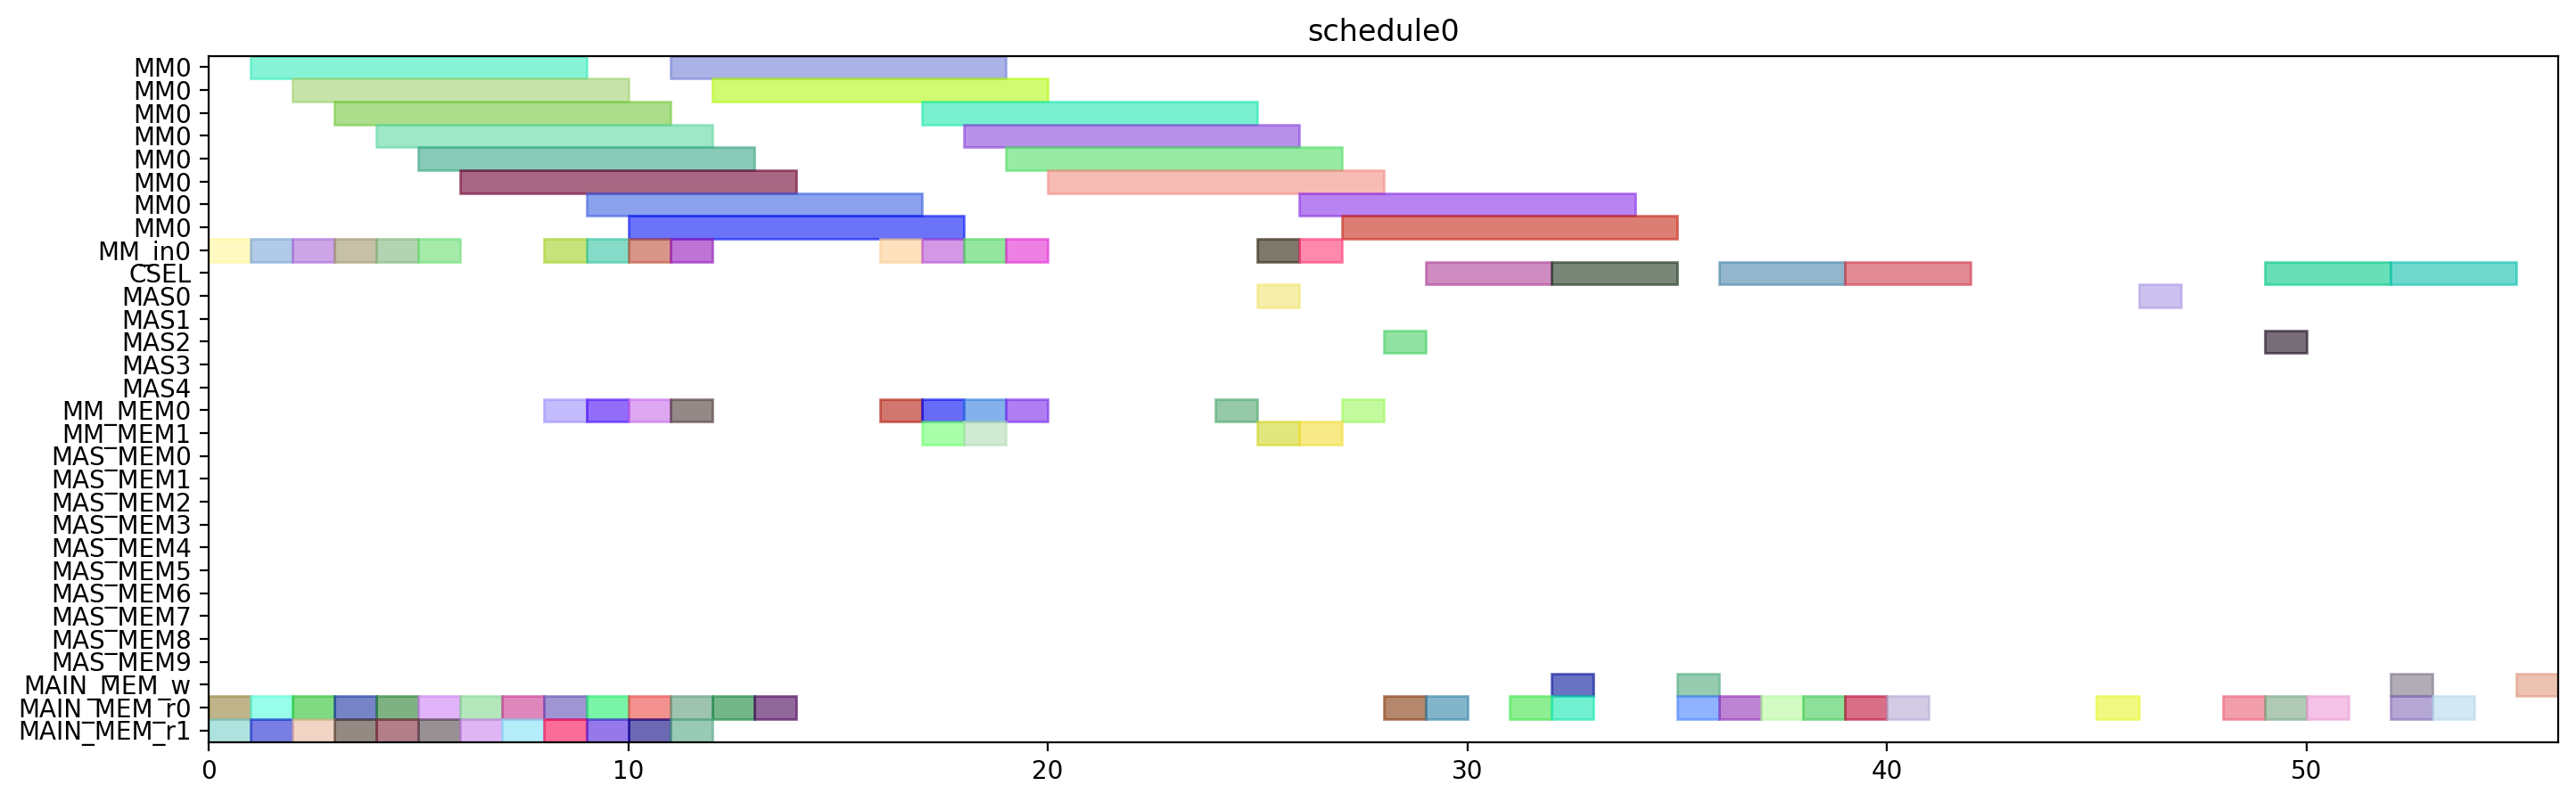

Here is the Python script that generated this plot:
from pyschedule import Scenario, solvers, plotters, alt


def solve():
	horizon = 90
	S = Scenario("schedule0", horizon=horizon)

	# resource
	MM = S.Resources('MM', num=1, size=8)
	MM_in = S.Resources('MM_in', num=1)
	CSEL = S.Resource('CSEL')
	MAS = S.Resources('MAS', num=5, size=1, periods=range(1, horizon))
	MM_MEM = S.Resources('MM_MEM', num=2)
	MAS_MEM = S.Resources('MAS_MEM', num=10)
	MAIN_MEM_w = S.Resource('MAIN_MEM_w', size=1)
	MAIN_MEM_r = S.Resources('MAIN_MEM_r', num=2)

	# result of previous scheduling

	# new tasks
	alpha0_in = S.Task('alpha0_in', length=1, delay_cost=1)
	alpha0_in += alt(MM_in)
	alpha0 = S.Task('alpha0', length=8, delay_cost=1)
	alpha0 += alt(MM)
	S += alpha0>=alpha0_in

	alpha0_mem0 = S.Task('alpha0_mem0', length=1, delay_cost=1)
	alpha0_mem0 += MAIN_MEM_r[0]
	alpha0_mem1 = S.Task('alpha0_mem1', length=1, delay_cost=1)
	alpha0_mem1 += MAIN_MEM_r[1]
	alpha1_in = S.Task('alpha1_in', length=1, delay_cost=1)
	alpha1_in += alt(MM_in)
	alpha1 = S.Task('alpha1', length=8, delay_cost=1)
	alpha1 += alt(MM)
	S += alpha1>=alpha1_in

	alpha1_mem0 = S.Task('alpha1_mem0', length=1, delay_cost=1)
	alpha1_mem0 += MAIN_MEM_r[0]
	alpha1_mem1 = S.Task('alpha1_mem1', length=1, delay_cost=1)
	alpha1_mem1 += MAIN_MEM_r[1]
	xit2N0_in = S.Task('xit2N0_in', length=1, delay_cost=1)
	xit2N0_in += alt(MM_in)
	xit2N0 = S.Task('xit2N0', length=8, delay_cost=1)
	xit2N0 += alt(MM)
	S += xit2N0>=xit2N0_in

	xit2N0_mem0 = S.Task('xit2N0_mem0', length=1, delay_cost=1)
	xit2N0_mem0 += MAIN_MEM_r[0]
	xit2N0_mem1 = S.Task('xit2N0_mem1', length=1, delay_cost=1)
	xit2N0_mem1 += MAIN_MEM_r[1]
	xit2N1_in = S.Task('xit2N1_in', length=1, delay_cost=1)
	xit2N1_in += alt(MM_in)
	xit2N1 = S.Task('xit2N1', length=8, delay_cost=1)
	xit2N1 += alt(MM)
	S += xit2N1>=xit2N1_in

	xit2N1_mem0 = S.Task('xit2N1_mem0', length=1, delay_cost=1)
	xit2N1_mem0 += MAIN_MEM_r[0]
	xit2N1_mem1 = S.Task('xit2N1_mem1', length=1, delay_cost=1)
	xit2N1_mem1 += MAIN_MEM_r[1]
	t30_in = S.Task('t30_in', length=1, delay_cost=1)
	t30_in += alt(MM_in)
	t30 = S.Task('t30', length=8, delay_cost=1)
	t30 += alt(MM)
	S += t30>=t30_in

	t30_mem0 = S.Task('t30_mem0', length=1, delay_cost=1)
	t30_mem0 += MAIN_MEM_r[0]
	t30_mem1 = S.Task('t30_mem1', length=1, delay_cost=1)
	t30_mem1 += MAIN_MEM_r[1]
	t31_in = S.Task('t31_in', length=1, delay_cost=1)
	t31_in += alt(MM_in)
	t31 = S.Task('t31', length=8, delay_cost=1)
	t31 += alt(MM)
	S += t31>=t31_in

	t31_mem0 = S.Task('t31_mem0', length=1, delay_cost=1)
	t31_mem0 += MAIN_MEM_r[0]
	t31_mem1 = S.Task('t31_mem1', length=1, delay_cost=1)
	t31_mem1 += MAIN_MEM_r[1]
	alphaD0_in = S.Task('alphaD0_in', length=1, delay_cost=1)
	alphaD0_in += alt(MM_in)
	alphaD0 = S.Task('alphaD0', length=8, delay_cost=1)
	alphaD0 += alt(MM)
	S += alphaD0>=alphaD0_in

	alphaD0_mem0 = S.Task('alphaD0_mem0', length=1, delay_cost=1)
	alphaD0_mem0 += alt(MM_MEM)
	S += (alpha0*MM[0])-1 < alphaD0_mem0*MM_MEM[0]
	S += alphaD0_mem0 <= alphaD0

	alphaD0_mem1 = S.Task('alphaD0_mem1', length=1, delay_cost=1)
	alphaD0_mem1 += MAIN_MEM_r[1]
	alphaD1_in = S.Task('alphaD1_in', length=1, delay_cost=1)
	alphaD1_in += alt(MM_in)
	alphaD1 = S.Task('alphaD1', length=8, delay_cost=1)
	alphaD1 += alt(MM)
	S += alphaD1>=alphaD1_in

	alphaD1_mem0 = S.Task('alphaD1_mem0', length=1, delay_cost=1)
	alphaD1_mem0 += alt(MM_MEM)
	S += (alpha1*MM[0])-1 < alphaD1_mem0*MM_MEM[0]
	S += alphaD1_mem0 <= alphaD1

	alphaD1_mem1 = S.Task('alphaD1_mem1', length=1, delay_cost=1)
	alphaD1_mem1 += MAIN_MEM_r[1]
	alpha20_in = S.Task('alpha20_in', length=1, delay_cost=1)
	alpha20_in += alt(MM_in)
	alpha20 = S.Task('alpha20', length=8, delay_cost=1)
	alpha20 += alt(MM)
	S += alpha20>=alpha20_in

	alpha20_mem0 = S.Task('alpha20_mem0', length=1, delay_cost=1)
	alpha20_mem0 += alt(MM_MEM)
	S += (alpha0*MM[0])-1 < alpha20_mem0*MM_MEM[0]
	S += alpha20_mem0 <= alpha20

	alpha21_in = S.Task('alpha21_in', length=1, delay_cost=1)
	alpha21_in += alt(MM_in)
	alpha21 = S.Task('alpha21', length=8, delay_cost=1)
	alpha21 += alt(MM)
	S += alpha21>=alpha21_in

	alpha21_mem0 = S.Task('alpha21_mem0', length=1, delay_cost=1)
	alpha21_mem0 += alt(MM_MEM)
	S += (alpha1*MM[0])-1 < alpha21_mem0*MM_MEM[0]
	S += alpha21_mem0 <= alpha21

	alpha2V0_in = S.Task('alpha2V0_in', length=1, delay_cost=1)
	alpha2V0_in += alt(MM_in)
	alpha2V0 = S.Task('alpha2V0', length=8, delay_cost=1)
	alpha2V0 += alt(MM)
	S += alpha2V0>=alpha2V0_in

	alpha2V0_mem0 = S.Task('alpha2V0_mem0', length=1, delay_cost=1)
	alpha2V0_mem0 += alt(MM_MEM)
	S += (alpha20*MM[0])-1 < alpha2V0_mem0*MM_MEM[0]
	S += alpha2V0_mem0 <= alpha2V0

	alpha2V0_mem1 = S.Task('alpha2V0_mem1', length=1, delay_cost=1)
	alpha2V0_mem1 += MAIN_MEM_r[1]
	alpha2V1_in = S.Task('alpha2V1_in', length=1, delay_cost=1)
	alpha2V1_in += alt(MM_in)
	alpha2V1 = S.Task('alpha2V1', length=8, delay_cost=1)
	alpha2V1 += alt(MM)
	S += alpha2V1>=alpha2V1_in

	alpha2V1_mem0 = S.Task('alpha2V1_mem0', length=1, delay_cost=1)
	alpha2V1_mem0 += alt(MM_MEM)
	S += (alpha21*MM[0])-1 < alpha2V1_mem0*MM_MEM[0]
	S += alpha2V1_mem0 <= alpha2V1

	alpha2V1_mem1 = S.Task('alpha2V1_mem1', length=1, delay_cost=1)
	alpha2V1_mem1 += MAIN_MEM_r[1]
	t3alphaD0_in = S.Task('t3alphaD0_in', length=1, delay_cost=1)
	t3alphaD0_in += alt(MM_in)
	t3alphaD0 = S.Task('t3alphaD0', length=8, delay_cost=1)
	t3alphaD0 += alt(MM)
	S += t3alphaD0>=t3alphaD0_in

	t3alphaD0_mem0 = S.Task('t3alphaD0_mem0', length=1, delay_cost=1)
	t3alphaD0_mem0 += alt(MM_MEM)
	S += (t30*MM[0])-1 < t3alphaD0_mem0*MM_MEM[0]
	S += t3alphaD0_mem0 <= t3alphaD0

	t3alphaD0_mem1 = S.Task('t3alphaD0_mem1', length=1, delay_cost=1)
	t3alphaD0_mem1 += alt(MM_MEM)
	S += (alphaD0*MM[0])-1 < t3alphaD0_mem1*MM_MEM[1]
	S += t3alphaD0_mem1 <= t3alphaD0

	t3alphaD1_in = S.Task('t3alphaD1_in', length=1, delay_cost=1)
	t3alphaD1_in += alt(MM_in)
	t3alphaD1 = S.Task('t3alphaD1', length=8, delay_cost=1)
	t3alphaD1 += alt(MM)
	S += t3alphaD1>=t3alphaD1_in

	t3alphaD1_mem0 = S.Task('t3alphaD1_mem0', length=1, delay_cost=1)
	t3alphaD1_mem0 += alt(MM_MEM)
	S += (t31*MM[0])-1 < t3alphaD1_mem0*MM_MEM[0]
	S += t3alphaD1_mem0 <= t3alphaD1

	t3alphaD1_mem1 = S.Task('t3alphaD1_mem1', length=1, delay_cost=1)
	t3alphaD1_mem1 += alt(MM_MEM)
	S += (alphaD1*MM[0])-1 < t3alphaD1_mem1*MM_MEM[1]
	S += t3alphaD1_mem1 <= t3alphaD1

	y20_in = S.Task('y20_in', length=1, delay_cost=1)
	y20_in += alt(MM_in)
	y20 = S.Task('y20', length=8, delay_cost=1)
	y20 += alt(MM)
	S += y20>=y20_in

	y20_mem0 = S.Task('y20_mem0', length=1, delay_cost=1)
	y20_mem0 += MAIN_MEM_r[0]
	y20_mem1 = S.Task('y20_mem1', length=1, delay_cost=1)
	y20_mem1 += alt(MM_MEM)
	S += (t3alphaD0*MM[0])-1 < y20_mem1*MM_MEM[1]
	S += y20_mem1 <= y20

	y21_in = S.Task('y21_in', length=1, delay_cost=1)
	y21_in += alt(MM_in)
	y21 = S.Task('y21', length=8, delay_cost=1)
	y21 += alt(MM)
	S += y21>=y21_in

	y21_mem0 = S.Task('y21_mem0', length=1, delay_cost=1)
	y21_mem0 += MAIN_MEM_r[0]
	y21_mem1 = S.Task('y21_mem1', length=1, delay_cost=1)
	y21_mem1 += alt(MM_MEM)
	S += (t3alphaD1*MM[0])-1 < y21_mem1*MM_MEM[1]
	S += y21_mem1 <= y21

	alpha2V_U0 = S.Task('alpha2V_U0', length=1, delay_cost=1)
	alpha2V_U0 += alt(MAS)

	alpha2V_U0_mem0 = S.Task('alpha2V_U0_mem0', length=1, delay_cost=1)
	alpha2V_U0_mem0 += alt(MM_MEM)
	S += (alpha2V0*MM[0])-1 < alpha2V_U0_mem0*MM_MEM[0]
	S += alpha2V_U0_mem0 <= alpha2V_U0

	alpha2V_U0_mem1 = S.Task('alpha2V_U0_mem1', length=1, delay_cost=1)
	alpha2V_U0_mem1 += MAIN_MEM_r[1]
	alpha2V_U1 = S.Task('alpha2V_U1', length=1, delay_cost=1)
	alpha2V_U1 += alt(MAS)

	alpha2V_U1_mem0 = S.Task('alpha2V_U1_mem0', length=1, delay_cost=1)
	alpha2V_U1_mem0 += alt(MM_MEM)
	S += (alpha2V1*MM[0])-1 < alpha2V_U1_mem0*MM_MEM[0]
	S += alpha2V_U1_mem0 <= alpha2V_U1

	alpha2V_U1_mem1 = S.Task('alpha2V_U1_mem1', length=1, delay_cost=1)
	alpha2V_U1_mem1 += MAIN_MEM_r[1]
	X0 = S.Task('X0', length=3, delay_cost=1)
	X0 += alt(CSEL)

	S += 0<X0

	X0_w = S.Task('X0_w', length=1, delay_cost=1)
	X0_w += alt(MAIN_MEM_w)
	S += X0 <= X0_w

	X0_mem0 = S.Task('X0_mem0', length=1, delay_cost=1)
	X0_mem0 += MAIN_MEM_r[0]
	S += alpha2V_U0+2 < X0_mem0
	S += X0_mem0 <= X0+ 0

	X0_mem1 = S.Task('X0_mem1', length=1, delay_cost=1)
	X0_mem1 += MAIN_MEM_r[0]
	S += xit2N0+2 < X0_mem1
	S += X0_mem1 <= X0+ 1

	X0_mem2 = S.Task('X0_mem2', length=1, delay_cost=1)
	X0_mem2 += MAIN_MEM_r[0]
	X1 = S.Task('X1', length=3, delay_cost=1)
	X1 += alt(CSEL)

	S += 0<X1

	X1_w = S.Task('X1_w', length=1, delay_cost=1)
	X1_w += alt(MAIN_MEM_w)
	S += X1 <= X1_w

	X1_mem0 = S.Task('X1_mem0', length=1, delay_cost=1)
	X1_mem0 += MAIN_MEM_r[0]
	S += alpha2V_U1+2 < X1_mem0
	S += X1_mem0 <= X1+ 0

	X1_mem1 = S.Task('X1_mem1', length=1, delay_cost=1)
	X1_mem1 += MAIN_MEM_r[0]
	S += xit2N1+2 < X1_mem1
	S += X1_mem1 <= X1+ 1

	X1_mem2 = S.Task('X1_mem2', length=1, delay_cost=1)
	X1_mem2 += MAIN_MEM_r[0]
	y0 = S.Task('y0', length=3, delay_cost=1)
	y0 += alt(CSEL)

	y0_mem0 = S.Task('y0_mem0', length=1, delay_cost=1)
	y0_mem0 += MAIN_MEM_r[0]
	S += alpha2V_U0+2 < y0_mem0
	S += y0_mem0 <= y0+ 0

	y0_mem1 = S.Task('y0_mem1', length=1, delay_cost=1)
	y0_mem1 += MAIN_MEM_r[0]
	S += y20+2 < y0_mem1
	S += y0_mem1 <= y0+ 1

	y0_mem2 = S.Task('y0_mem2', length=1, delay_cost=1)
	y0_mem2 += MAIN_MEM_r[0]
	S += alphaD0+2 < y0_mem2
	S += y0_mem2 <= y0+ 2

	y1 = S.Task('y1', length=3, delay_cost=1)
	y1 += alt(CSEL)

	y1_mem0 = S.Task('y1_mem0', length=1, delay_cost=1)
	y1_mem0 += MAIN_MEM_r[0]
	S += alpha2V_U1+2 < y1_mem0
	S += y1_mem0 <= y1+ 0

	y1_mem1 = S.Task('y1_mem1', length=1, delay_cost=1)
	y1_mem1 += MAIN_MEM_r[0]
	S += y21+2 < y1_mem1
	S += y1_mem1 <= y1+ 1

	y1_mem2 = S.Task('y1_mem2', length=1, delay_cost=1)
	y1_mem2 += MAIN_MEM_r[0]
	S += alphaD1+2 < y1_mem2
	S += y1_mem2 <= y1+ 2

	y_alt0 = S.Task('y_alt0', length=1, delay_cost=1)
	y_alt0 += alt(MAS)

	y_alt0_mem0 = S.Task('y_alt0_mem0', length=1, delay_cost=1)
	y_alt0_mem0 += MAIN_MEM_r[0]
	y_alt0_mem1 = S.Task('y_alt0_mem1', length=1, delay_cost=1)
	y_alt0_mem1 += MAIN_MEM_r[0]
	S += y0+6 < y_alt0_mem1
	S += y_alt0_mem1 <= y_alt0

	y_alt1 = S.Task('y_alt1', length=1, delay_cost=1)
	y_alt1 += alt(MAS)

	y_alt1_mem0 = S.Task('y_alt1_mem0', length=1, delay_cost=1)
	y_alt1_mem0 += MAIN_MEM_r[0]
	y_alt1_mem1 = S.Task('y_alt1_mem1', length=1, delay_cost=1)
	y_alt1_mem1 += MAIN_MEM_r[0]
	S += y1+6 < y_alt1_mem1
	S += y_alt1_mem1 <= y_alt1

	Y0 = S.Task('Y0', length=3, delay_cost=1)
	Y0 += alt(CSEL)

	S += 0<Y0

	Y0_w = S.Task('Y0_w', length=1, delay_cost=1)
	Y0_w += alt(MAIN_MEM_w)
	S += Y0 <= Y0_w

	Y0_mem0 = S.Task('Y0_mem0', length=1, delay_cost=1)
	Y0_mem0 += MAIN_MEM_r[0]
	Y0_mem1 = S.Task('Y0_mem1', length=1, delay_cost=1)
	Y0_mem1 += MAIN_MEM_r[0]
	S += y0+6 < Y0_mem1
	S += Y0_mem1 <= Y0+ 1

	Y0_mem2 = S.Task('Y0_mem2', length=1, delay_cost=1)
	Y0_mem2 += MAIN_MEM_r[0]
	S += y_alt0+2 < Y0_mem2
	S += Y0_mem2 <= Y0+ 2

	Y1 = S.Task('Y1', length=3, delay_cost=1)
	Y1 += alt(CSEL)

	S += 0<Y1

	Y1_w = S.Task('Y1_w', length=1, delay_cost=1)
	Y1_w += alt(MAIN_MEM_w)
	S += Y1 <= Y1_w

	Y1_mem0 = S.Task('Y1_mem0', length=1, delay_cost=1)
	Y1_mem0 += MAIN_MEM_r[0]
	Y1_mem1 = S.Task('Y1_mem1', length=1, delay_cost=1)
	Y1_mem1 += MAIN_MEM_r[0]
	S += y1+6 < Y1_mem1
	S += Y1_mem1 <= Y1+ 1

	Y1_mem2 = S.Task('Y1_mem2', length=1, delay_cost=1)
	Y1_mem2 += MAIN_MEM_r[0]
	S += y_alt1+2 < Y1_mem2
	S += Y1_mem2 <= Y1+ 2

	solvers.mip.solve(S,msg=1,kind='CPLEX',ratio_gap=1.01)

	solution = [['hoge']*len(S.solution()[1]) for i in range(len(S.solution()))]
	for i in range(len(S.solution())):
		for j in range(len(S.solution()[i])):
			solution[i][j]=str(S.solution()[i][j])
	print(solution)

	cycles = int(solution[-1][3])

	pic_file_name = "/home/mfukuda/ABE/multiRAM_multiMAS_16mux/scheduling_result/stage8MM1_stage1MAS5/2xSSWU_AFTER_EXP/schedule0.png"
	if(S.solution() != []):
		plotters.matplotlib.plot(S,img_filename=pic_file_name, show_task_labels=False, fig_size=(cycles*0.25+3, 5))

	return solution
